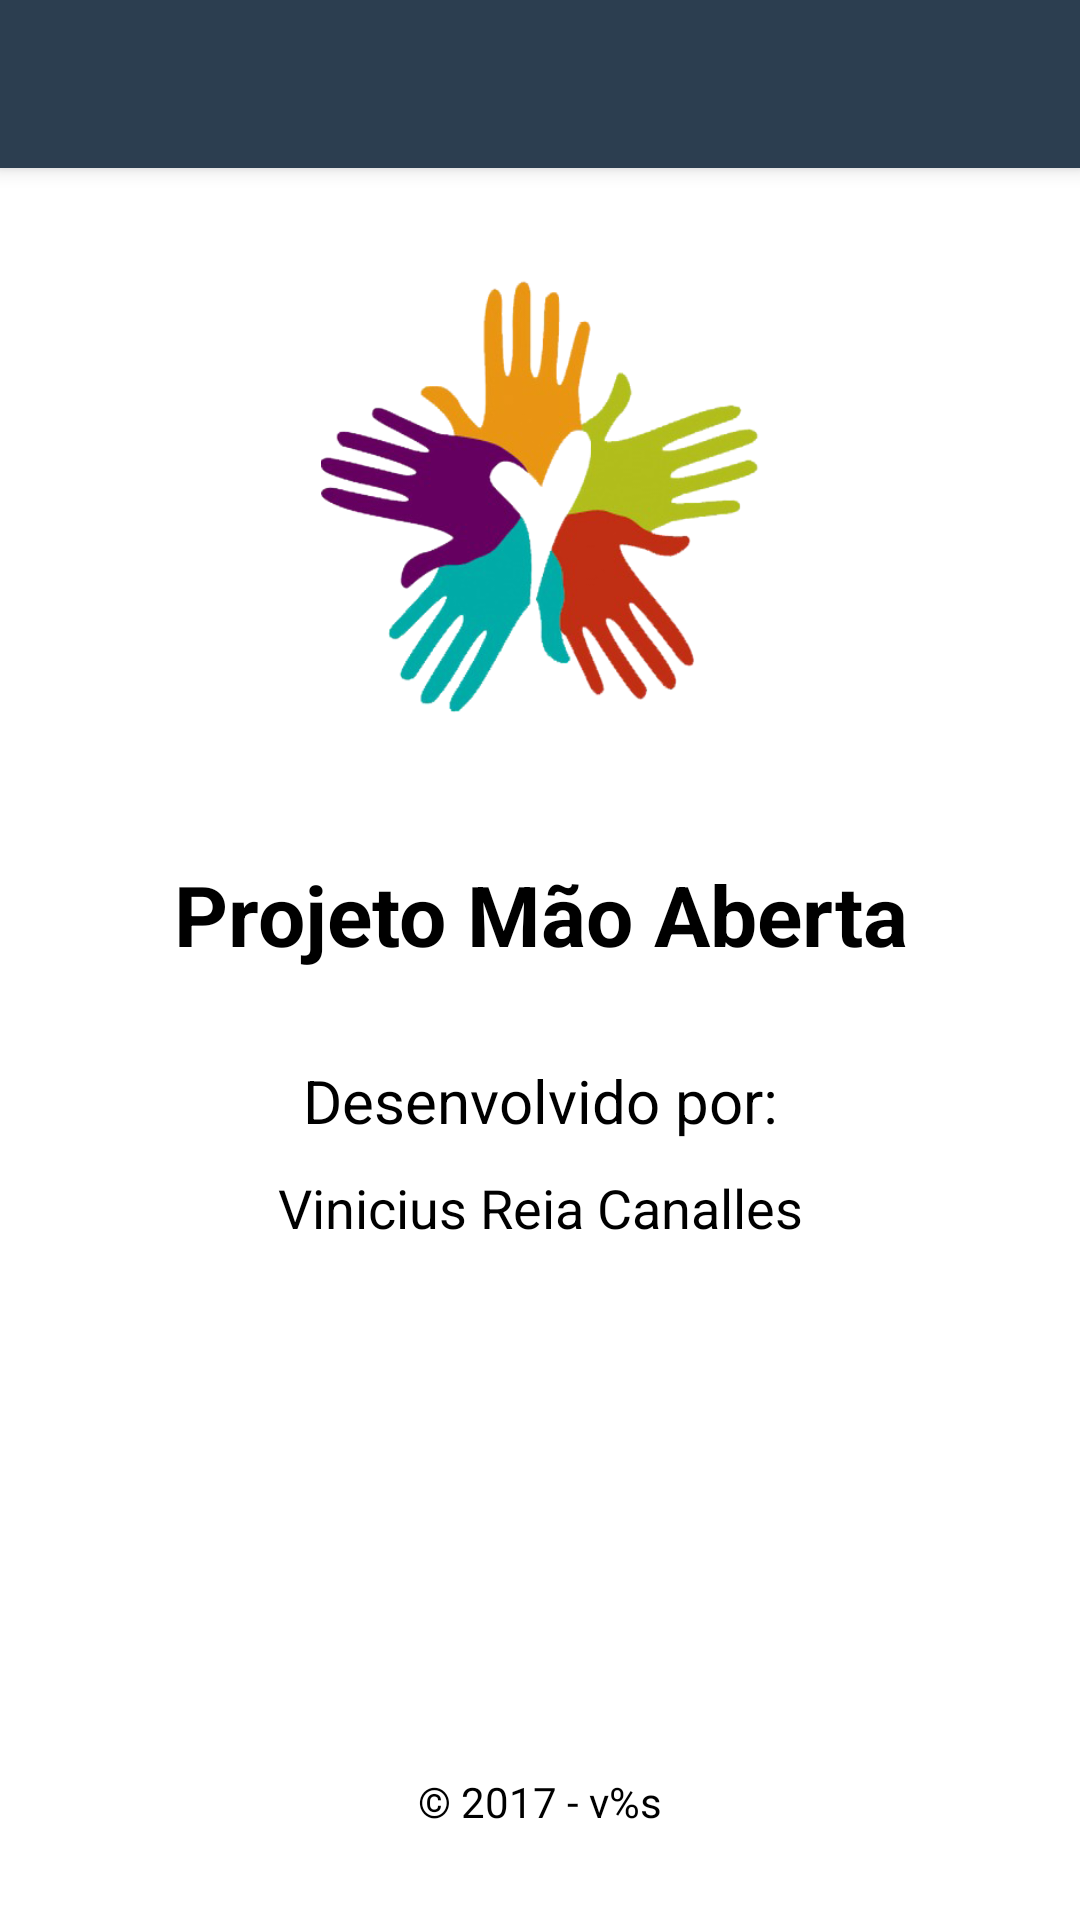

Here is an Android app screen rendered from its layout file. Give the layout XML and the strings, colors and styles it references.
<!-- AndroidManifest.xml: application theme AppTheme -->
<!-- res/layout/activity_sobre.xml -->
<?xml version="1.0" encoding="utf-8"?>
<android.support.constraint.ConstraintLayout xmlns:android="http://schemas.android.com/apk/res/android"
    xmlns:app="http://schemas.android.com/apk/res-auto"
    android:layout_width="match_parent"
    android:layout_height="match_parent"
    android:background="@color/textColorWhite">

    <android.support.v7.widget.Toolbar
        android:id="@+id/toolbar_tela_sobre"
        android:layout_width="0dp"
        android:layout_height="56dp"
        android:background="@color/tabLayoutBottomColor"
        android:elevation="4dp"
        android:textAlignment="center"
        android:theme="@style/ThemeOverlay.AppCompat.ActionBar"
        app:layout_constraintHorizontal_bias="0.0"
        app:layout_constraintLeft_toLeftOf="parent"
        app:layout_constraintRight_toRightOf="parent"
        app:layout_constraintTop_toTopOf="parent"
        app:popupTheme="@style/ThemeOverlay.AppCompat.Light"
        app:titleTextColor="@color/textColorWhite" />

    <ImageView
        android:id="@+id/image_view_logo_tab_sobre"
        android:layout_width="150dp"
        android:layout_height="150dp"
        android:contentDescription="@string/sobre"
        app:layout_constraintBottom_toBottomOf="parent"
        app:layout_constraintLeft_toLeftOf="parent"
        app:layout_constraintRight_toRightOf="parent"
        app:layout_constraintTop_toBottomOf="@id/toolbar_tela_sobre"
        app:layout_constraintVertical_bias="0.076"
        app:srcCompat="@drawable/logo_mao_aberta" />

    <TextView
        android:id="@+id/text_view_projeto_mao_aberta_sobre"
        android:layout_width="wrap_content"
        android:layout_height="wrap_content"
        android:fontFamily="sans-serif"
        android:text="@string/nome_projeto"
        android:textAlignment="center"
        android:textColor="@color/textColorBlack"
        android:textSize="28sp"
        android:textStyle="bold"
        android:typeface="normal"
        app:layout_constraintBottom_toBottomOf="parent"
        app:layout_constraintHorizontal_bias="0.501"
        app:layout_constraintLeft_toLeftOf="parent"
        app:layout_constraintRight_toRightOf="parent"
        app:layout_constraintTop_toBottomOf="@+id/image_view_logo_tab_sobre"
        app:layout_constraintVertical_bias="0.129" />

    <TextView
        android:id="@+id/text_view_desenvolvido_por"
        android:layout_width="wrap_content"
        android:layout_height="wrap_content"
        android:layout_marginTop="30dp"
        android:fontFamily="sans-serif"
        android:text="@string/desenvolvido_por"
        android:textAlignment="center"
        android:textColor="@color/textColorBlack"
        android:textSize="20sp"
        android:textStyle="normal"
        app:layout_constraintLeft_toLeftOf="parent"
        app:layout_constraintRight_toRightOf="parent"
        app:layout_constraintTop_toBottomOf="@id/text_view_projeto_mao_aberta_sobre" />

    <TextView
        android:id="@+id/text_view_nome_desenvolvedor"
        android:layout_width="wrap_content"
        android:layout_height="wrap_content"
        android:layout_marginTop="10dp"
        android:fontFamily="sans-serif"
        android:text="@string/nome_desenvolvedor"
        android:textAlignment="center"
        android:textColor="@color/textColorBlack"
        android:textSize="18sp"
        android:textStyle="normal"
        app:layout_constraintLeft_toLeftOf="parent"
        app:layout_constraintRight_toRightOf="parent"
        app:layout_constraintTop_toBottomOf="@id/text_view_desenvolvido_por"/>

    <TextView
        android:id="@+id/text_view_versao_app"
        android:layout_width="wrap_content"
        android:layout_height="wrap_content"
        android:layout_marginBottom="30dp"
        android:fontFamily="sans-serif"
        android:text="@string/versao_app"
        android:textAlignment="center"
        android:textColor="@color/textColorBlack"
        android:textSize="14sp"
        android:textStyle="normal"
        app:layout_constraintLeft_toLeftOf="parent"
        app:layout_constraintRight_toRightOf="parent"
        app:layout_constraintBottom_toBottomOf="parent" />

</android.support.constraint.ConstraintLayout>
<!-- resources referenced by this layout -->
<resources>
  <color name="tabLayoutBottomColor">#2c3e50</color>
  <color name="textColorBlack">#000000</color>
  <color name="textColorWhite">#ffffff</color>
  <!-- drawable logo_mao_aberta: png bitmap (drawable, 94646 bytes) -->
  <string name="desenvolvido_por">Desenvolvido por:</string>
  <string name="nome_desenvolvedor">Vinicius Reia Canalles</string>
  <string name="nome_projeto">Projeto Mão Aberta</string>
  <string name="sobre">Sobre</string>
  <string name="versao_app">© 2017 - v%s</string>
  <style name="AppTheme" parent="Theme.AppCompat.Light.NoActionBar">
          
          <item name="colorPrimary">@color/colorPrimary</item>
          <item name="colorPrimaryDark">@color/textColorBlack</item>
          <item name="colorAccent">@color/colorAccent</item>
          <item name="android:actionMenuTextColor">@color/textColorWhite</item>
          <item name="android:windowActionBarOverlay">true</item>
          <item name="android:actionOverflowButtonStyle">@style/Overflow</item>
          <item name="android:datePickerDialogTheme">@style/MyDatePickerDialogTheme</item>
      </style>
  <color name="colorPrimary">#2c3e50</color>
  <color name="colorAccent">#FF4081</color>
  <style name="Overflow" parent="@style/Widget.AppCompat.Light.ActionButton.Overflow">
          <item name="android:src">@drawable/ic_more_vert</item>
      </style>
  <style name="MyDatePickerDialogTheme" parent="android:Theme.Material.Light.Dialog">
          <item name="android:datePickerStyle">@style/MyDatePickerStyle</item>
      </style>
  <style name="MyDatePickerStyle" parent="@android:style/Widget.Material.Light.DatePicker">
          <item name="android:headerBackground">@color/colorPrimary</item>
          <item name="android:numbersTextColor">@color/textColorWhite</item>
      </style>
</resources>
